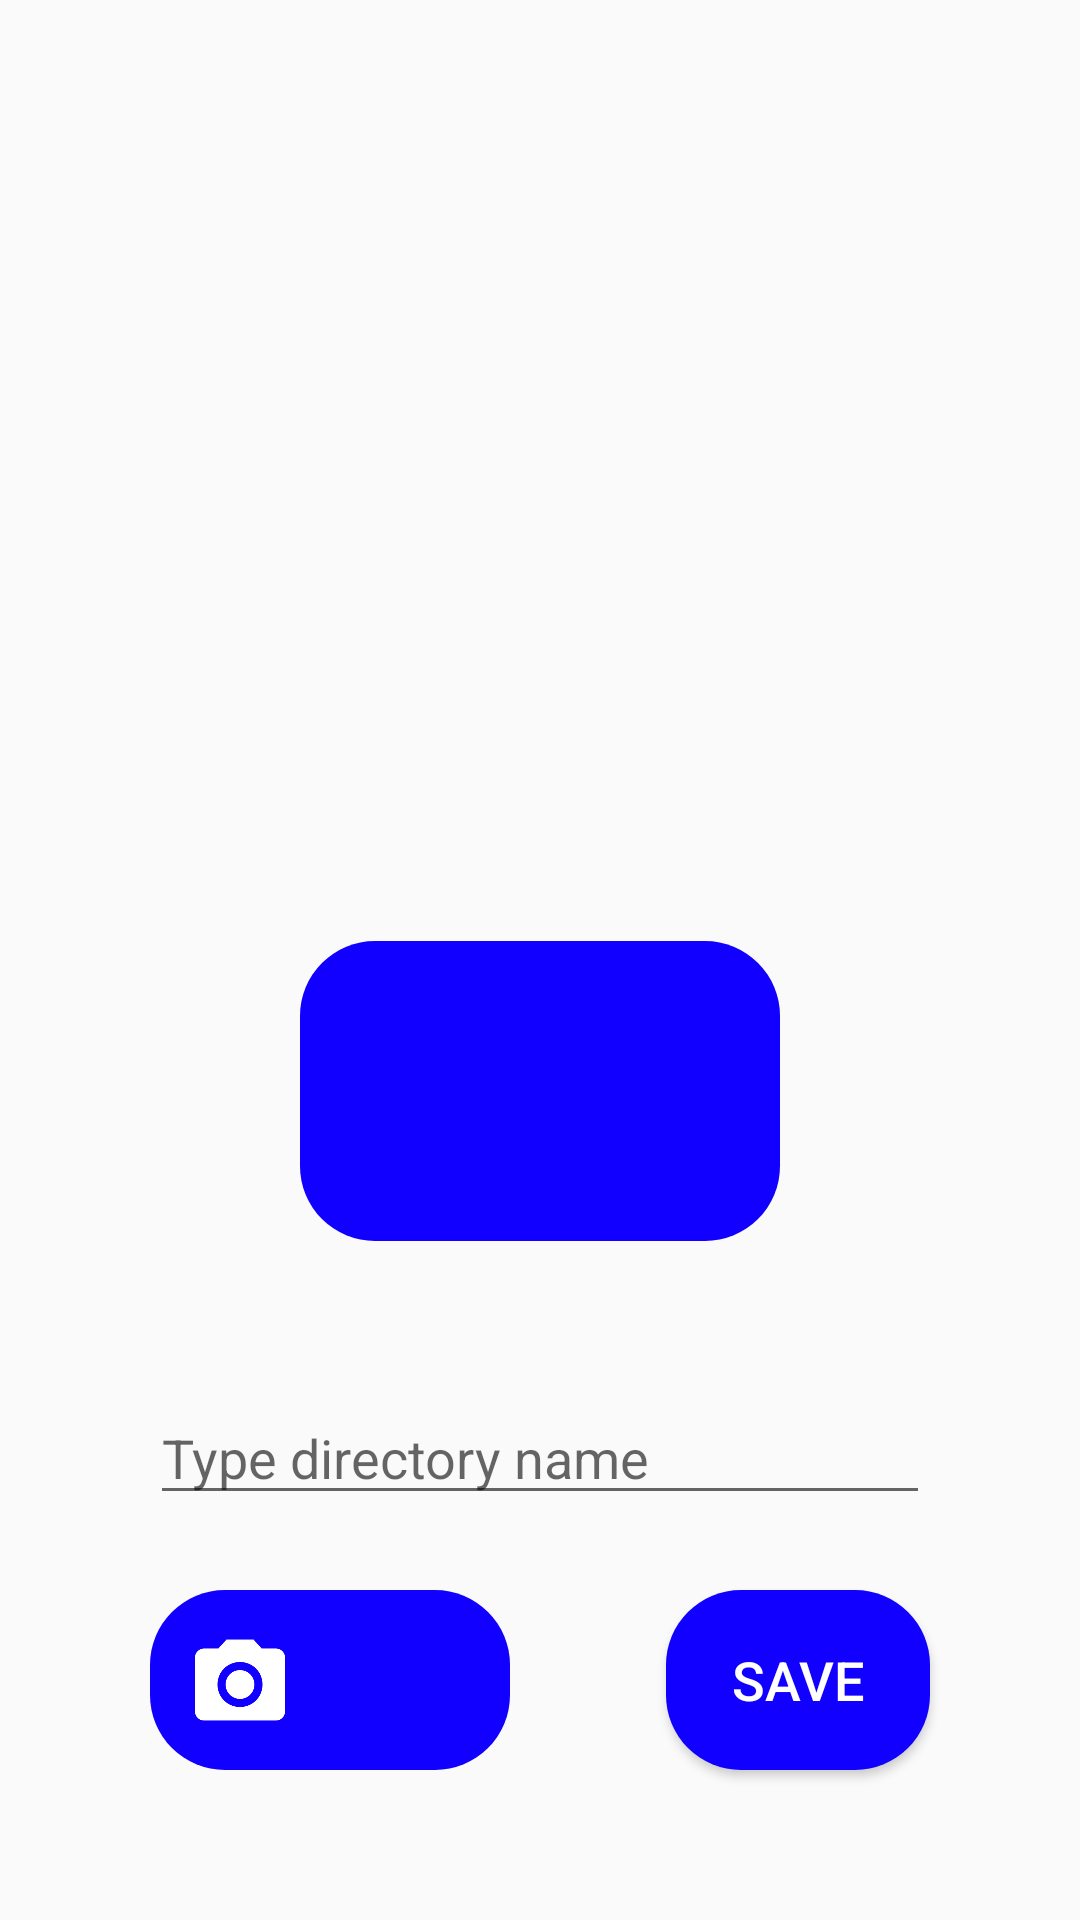

Layout XML and referenced resources for this Android screen:
<!-- AndroidManifest.xml: application theme Theme.AppCompat.Light.NoActionBar -->
<!-- res/layout/activity_new_directory.xml -->
<?xml version="1.0" encoding="utf-8"?>
<androidx.constraintlayout.widget.ConstraintLayout xmlns:android="http://schemas.android.com/apk/res/android"
    xmlns:app="http://schemas.android.com/apk/res-auto"
    xmlns:tools="http://schemas.android.com/tools"
    android:layout_width="match_parent"
    android:layout_height="match_parent"
    tools:context=".NewDirectoryActivity">

    <androidx.recyclerview.widget.RecyclerView
        android:id="@+id/imageRecyclerView"
        android:layout_width="0dp"
        android:layout_height="0dp"
        android:layout_marginTop="50dp"
        android:layout_marginBottom="200dp"
        app:layout_constraintBottom_toTopOf="@+id/editTextTextPersonName"
        app:layout_constraintEnd_toEndOf="parent"
        app:layout_constraintHorizontal_bias="0.0"
        app:layout_constraintStart_toStartOf="parent"
        app:layout_constraintTop_toTopOf="parent" />

    <LinearLayout
        android:id="@+id/selectImageLayout"
        android:layout_width="120dp"
        android:layout_height="60dp"
        android:layout_marginStart="50dp"
        android:layout_marginBottom="50dp"
        android:background="@drawable/button_bg"
        android:orientation="horizontal"
        app:layout_constraintBottom_toBottomOf="parent"
        app:layout_constraintStart_toStartOf="parent">

        <ImageButton
            android:id="@+id/cameraButton"
            android:layout_width="0dp"
            android:layout_height="match_parent"
            android:layout_weight="1"
            android:background="@android:color/transparent"
            android:padding="15sp"
            android:scaleType="fitXY"
            app:srcCompat="@drawable/camera" />

        <ImageButton
            android:id="@+id/galleryButton"
            android:layout_width="0dp"
            android:layout_height="match_parent"
            android:layout_weight="1"
            android:background="@android:color/transparent"
            android:onClick="add_image_gallery"
            android:padding="15sp"
            android:scaleType="fitXY"
            app:srcCompat="@drawable/media" />
    </LinearLayout>

    <Button
        android:id="@+id/button"
        android:layout_width="wrap_content"
        android:layout_height="60dp"
        android:layout_marginEnd="50dp"
        android:layout_marginBottom="50dp"
        android:background="@drawable/button_bg"
        android:text="SAVE"
        android:textColor="@android:color/white"
        android:textSize="18sp"
        app:layout_constraintBottom_toBottomOf="parent"
        app:layout_constraintEnd_toEndOf="parent" />

    <EditText
        android:id="@+id/editTextTextPersonName"
        android:layout_width="0dp"
        android:layout_height="wrap_content"
        android:layout_marginStart="50dp"
        android:layout_marginEnd="50dp"
        android:layout_marginBottom="25dp"
        android:ems="10"
        android:hint="Type directory name"
        android:inputType="textPersonName"
        app:layout_constraintBottom_toTopOf="@+id/button"
        app:layout_constraintEnd_toEndOf="parent"
        app:layout_constraintStart_toStartOf="parent" />

    <ImageView
        android:id="@+id/imageView"
        android:layout_width="0dp"
        android:layout_height="100dp"
        android:layout_marginStart="100dp"
        android:layout_marginEnd="100dp"
        android:layout_marginBottom="50dp"
        app:layout_constraintBottom_toTopOf="@+id/editTextTextPersonName"
        app:layout_constraintEnd_toEndOf="parent"
        app:layout_constraintStart_toStartOf="parent"
        app:srcCompat="@drawable/button_bg" />
</androidx.constraintlayout.widget.ConstraintLayout>
<!-- resources referenced by this layout -->
<resources>
  <!-- drawable button_bg (drawable-v24) -->
  <?xml version="1.0" encoding="UTF-8"?>
  <shape xmlns:android="http://schemas.android.com/apk/res/android">
      <solid android:color="#1100FF"/>
      <corners android:radius="25dp"/>
      <padding android:left="0dp" android:top="0dp" android:right="0dp" android:bottom="0dp" />
  </shape>
  <!-- drawable camera: png bitmap (drawable, 4595 bytes) -->
</resources>
